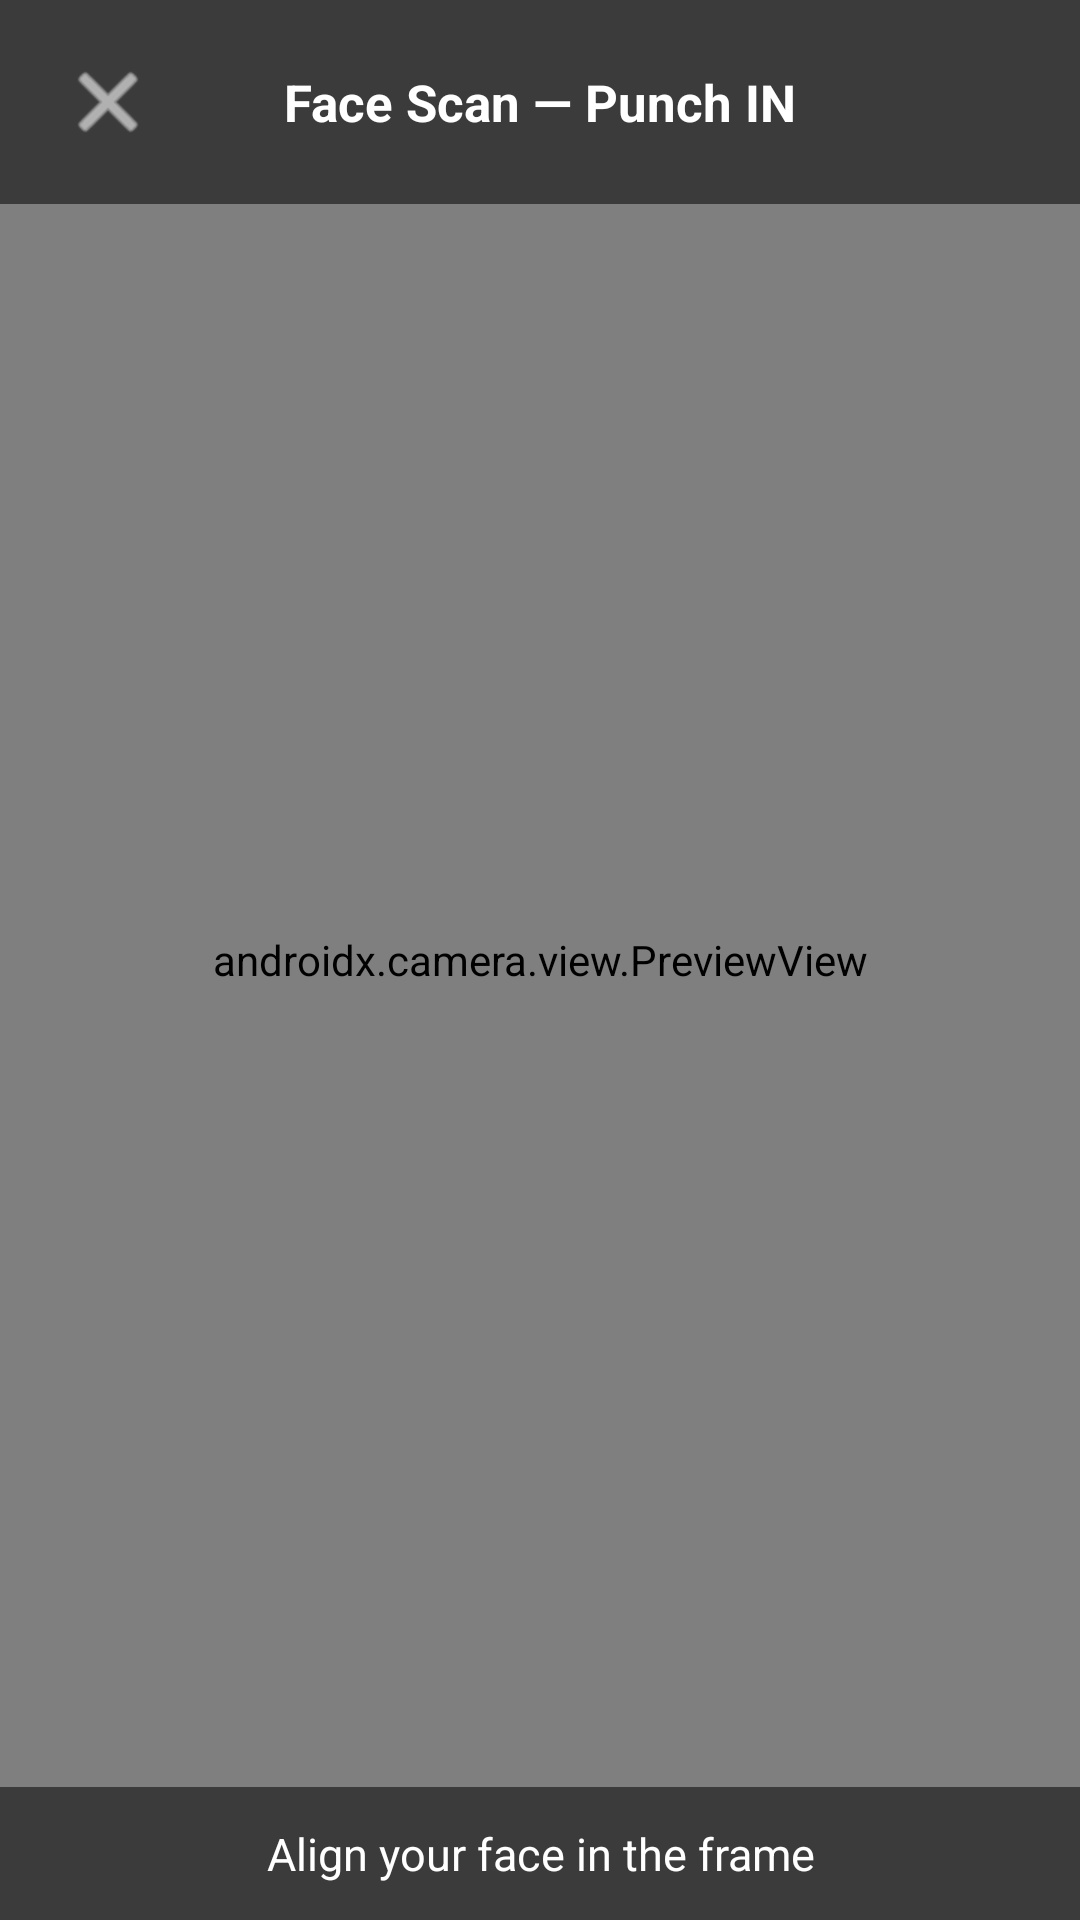

Here is an Android app screen rendered from its layout file. Give the layout XML and the strings, colors and styles it references.
<!-- AndroidManifest.xml: application theme Theme.FaceFrontend -->
<!-- res/layout/activity_main.xml -->
<?xml version="1.0" encoding="utf-8"?>
<androidx.constraintlayout.widget.ConstraintLayout
    xmlns:android="http://schemas.android.com/apk/res/android"
    xmlns:app="http://schemas.android.com/apk/res-auto"
    android:layout_width="match_parent"
    android:layout_height="match_parent"
    android:background="#000000">

    
    <androidx.camera.view.PreviewView
        android:id="@+id/previewView"
        android:layout_width="0dp"
        android:layout_height="0dp"
        app:layout_constraintTop_toTopOf="parent"
        app:layout_constraintBottom_toBottomOf="parent"
        app:layout_constraintStart_toStartOf="parent"
        app:layout_constraintEnd_toEndOf="parent" />

    
    <View
        android:id="@+id/screenFlashOverlay"
        android:layout_width="0dp"
        android:layout_height="0dp"
        android:background="#FFFFFFFF"
        android:visibility="gone"
        android:alpha="0.25"
        app:layout_constraintTop_toTopOf="parent"
        app:layout_constraintBottom_toBottomOf="parent"
        app:layout_constraintStart_toStartOf="parent"
        app:layout_constraintEnd_toEndOf="parent" />

    
    <LinearLayout
        android:layout_width="0dp"
        android:layout_height="wrap_content"
        android:orientation="horizontal"
        android:gravity="center_vertical"
        android:background="#88000000"
        android:paddingHorizontal="16dp"
        android:paddingVertical="14dp"
        app:layout_constraintTop_toTopOf="parent"
        app:layout_constraintStart_toStartOf="parent"
        app:layout_constraintEnd_toEndOf="parent">

        <ImageButton
            android:id="@+id/btnBack"
            android:layout_width="40dp"
            android:layout_height="40dp"
            android:background="?attr/selectableItemBackgroundBorderless"
            android:src="@android:drawable/ic_menu_close_clear_cancel"
            android:tint="#FFFFFF"
            android:contentDescription="Back" />

        <TextView
            android:id="@+id/tvTitle"
            android:layout_width="0dp"
            android:layout_height="wrap_content"
            android:layout_weight="1"
            android:text="Face Scan — Punch IN"
            android:textColor="#FFFFFF"
            android:textSize="17sp"
            android:textStyle="bold"
            android:gravity="center"
            android:layout_marginEnd="40dp" />

    </LinearLayout>

    
    <TextView
        android:id="@+id/tvStatus"
        android:layout_width="0dp"
        android:layout_height="wrap_content"
        android:text="Align your face in the frame"
        android:textColor="#FFFFFF"
        android:textSize="15sp"
        android:gravity="center"
        android:background="#88000000"
        android:paddingVertical="12dp"
        android:paddingHorizontal="16dp"
        app:layout_constraintBottom_toBottomOf="parent"
        app:layout_constraintStart_toStartOf="parent"
        app:layout_constraintEnd_toEndOf="parent" />

    
    <com.google.android.material.card.MaterialCardView
        android:id="@+id/resultCard"
        android:layout_width="0dp"
        android:layout_height="wrap_content"
        android:layout_margin="24dp"
        android:visibility="gone"
        app:cardBackgroundColor="#C8E6C9"
        app:cardCornerRadius="20dp"
        app:cardElevation="8dp"
        app:strokeWidth="0dp"
        app:layout_constraintBottom_toBottomOf="parent"
        app:layout_constraintStart_toStartOf="parent"
        app:layout_constraintEnd_toEndOf="parent"
        app:layout_constraintTop_toTopOf="parent">

        <LinearLayout
            android:layout_width="match_parent"
            android:layout_height="wrap_content"
            android:orientation="vertical"
            android:gravity="center"
            android:padding="28dp">

            
            <FrameLayout
                android:layout_width="72dp"
                android:layout_height="72dp"
                android:layout_marginBottom="16dp">

                <View
                    android:id="@+id/tvResultIconBg"
                    android:layout_width="72dp"
                    android:layout_height="72dp"
                    android:background="@drawable/circle_bg"
                    android:backgroundTint="#22C55E" />

                <TextView
                    android:id="@+id/tvResultIcon"
                    android:layout_width="match_parent"
                    android:layout_height="match_parent"
                    android:gravity="center"
                    android:text="&#10003;"
                    android:textColor="#FFFFFF"
                    android:textSize="32sp"
                    android:textStyle="bold" />

            </FrameLayout>

            <TextView
                android:id="@+id/tvResultName"
                android:layout_width="wrap_content"
                android:layout_height="wrap_content"
                android:text="Employee Name"
                android:textColor="#1A1D23"
                android:textSize="22sp"
                android:textStyle="bold"
                android:gravity="center" />

            <TextView
                android:id="@+id/tvResultMessage"
                android:layout_width="wrap_content"
                android:layout_height="wrap_content"
                android:layout_marginTop="6dp"
                android:text=""
                android:textColor="#374151"
                android:textSize="14sp"
                android:gravity="center" />

        </LinearLayout>

    </com.google.android.material.card.MaterialCardView>

</androidx.constraintlayout.widget.ConstraintLayout>
<!-- resources referenced by this layout -->
<resources>
  <style name="Theme.FaceFrontend" parent="Theme.Material3.DayNight.NoActionBar">
      </style>
</resources>
